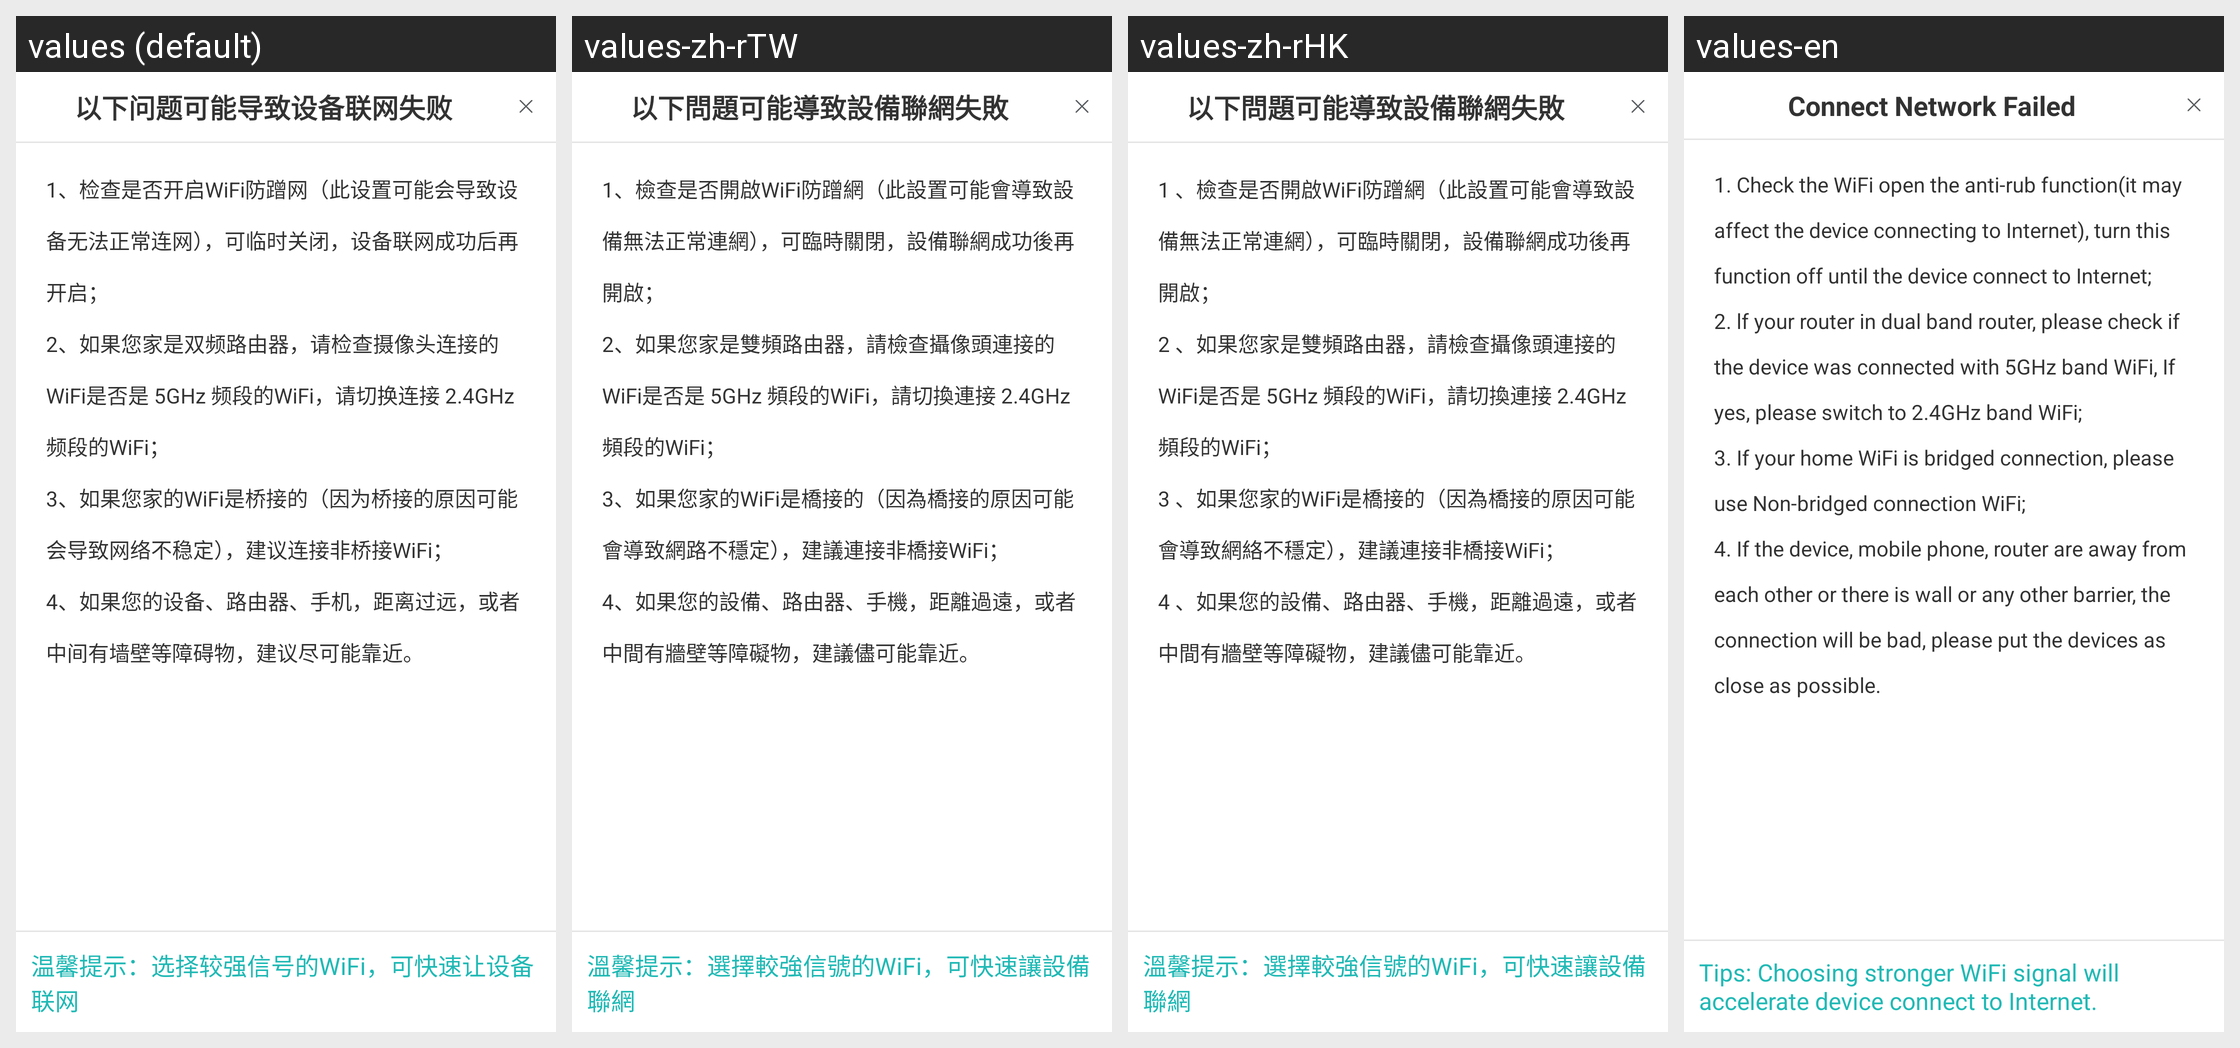

Strings drawn on this Android screen and how each of the app's shown locales translates them:
Android screen res/layout/dialog_camera_wifi_problem.xml rendered under 4 locales, left to right: values (default), values-zh-rTW, values-zh-rHK, values-en. Device: Nexus 5 (rendered at 1080×1920; each locale shown at half size, 540×960, under a caption strip naming it); theme HelathTheme.
Strings drawn on this screen, with the default value and each locale's value (text and hints the layout hard-codes, and strings that could not be matched under every locale, appear in the picture but are not listed):

camera_wifi_problem_title
  values: 以下问题可能导致设备联网失败
  values-zh-rTW: 以下問題可能導致設備聯網失敗
  values-zh-rHK: 以下問題可能導致設備聯網失敗
  values-en: Connect Network Failed

camera_wifi_problem_body
  values: 1、检查是否开启WiFi防蹭网（此设置可能会导致设备无法正常连网），可临时关闭，设备联网成功后再开启；
      2、如果您家是双频路由器，请检查摄像头连接的WiFi是否是 5GHz 频段的WiFi，请切换连接 2.4GHz 频段的WiFi；
      3、如果您家的WiFi是桥接的（因为桥接的原因可能会导致网络不稳定），建议连接非桥接WiFi；
      4、如果您的设备、路由器、手机，距离过远，或者中间有墙壁等障碍物，建议尽可能靠近。
  values-zh-rTW: 1、檢查是否開啟WiFi防蹭網（此設置可能會導致設備無法正常連網），可臨時關閉，設備聯網成功後再開啟；
      2、如果您家是雙頻路由器，請檢查攝像頭連接的WiFi是否是 5GHz 頻段的WiFi，請切換連接 2.4GHz 頻段的WiFi；
      3、如果您家的WiFi是橋接的（因為橋接的原因可能會導致網路不穩定），建議連接非橋接WiFi；
      4、如果您的設備、路由器、手機，距離過遠，或者中間有牆壁等障礙物，建議儘可能靠近。
  values-zh-rHK: 1 、檢查是否開啟WiFi防蹭網（此設置可能會導致設備無法正常連網），可臨時關閉，設備聯網成功後再開啟；
      2 、如果您家是雙頻路由器，請檢查攝像頭連接的WiFi是否是 5GHz 頻段的WiFi，請切換連接 2.4GHz 頻段的WiFi；
      3 、如果您家的WiFi是橋接的（因為橋接的原因可能會導致網絡不穩定），建議連接非橋接WiFi；
      4 、如果您的設備、路由器、手機，距離過遠，或者中間有牆壁等障礙物，建議儘可能靠近。
  values-en: 1. Check the WiFi open the anti-rub function(it may affect the device connecting to Internet), turn this function off until the device connect to Internet;
      2. lf your router in dual band router, please check if the device was connected with 5GHz band WiFi, If yes, please switch to 2.4GHz band WiFi;
      3. If your home WiFi is bridged connection, please use Non-bridged connection WiFi;
      4. If the …[clipped]

camera_wifi_problem_tips
  values: 温馨提示：选择较强信号的WiFi，可快速让设备联网
  values-zh-rTW: 溫馨提示：選擇較強信號的WiFi，可快速讓設備聯網
  values-zh-rHK: 溫馨提示：選擇較強信號的WiFi，可快速讓設備聯網
  values-en: Tips: Choosing stronger WiFi signal will accelerate device connect to Internet.
